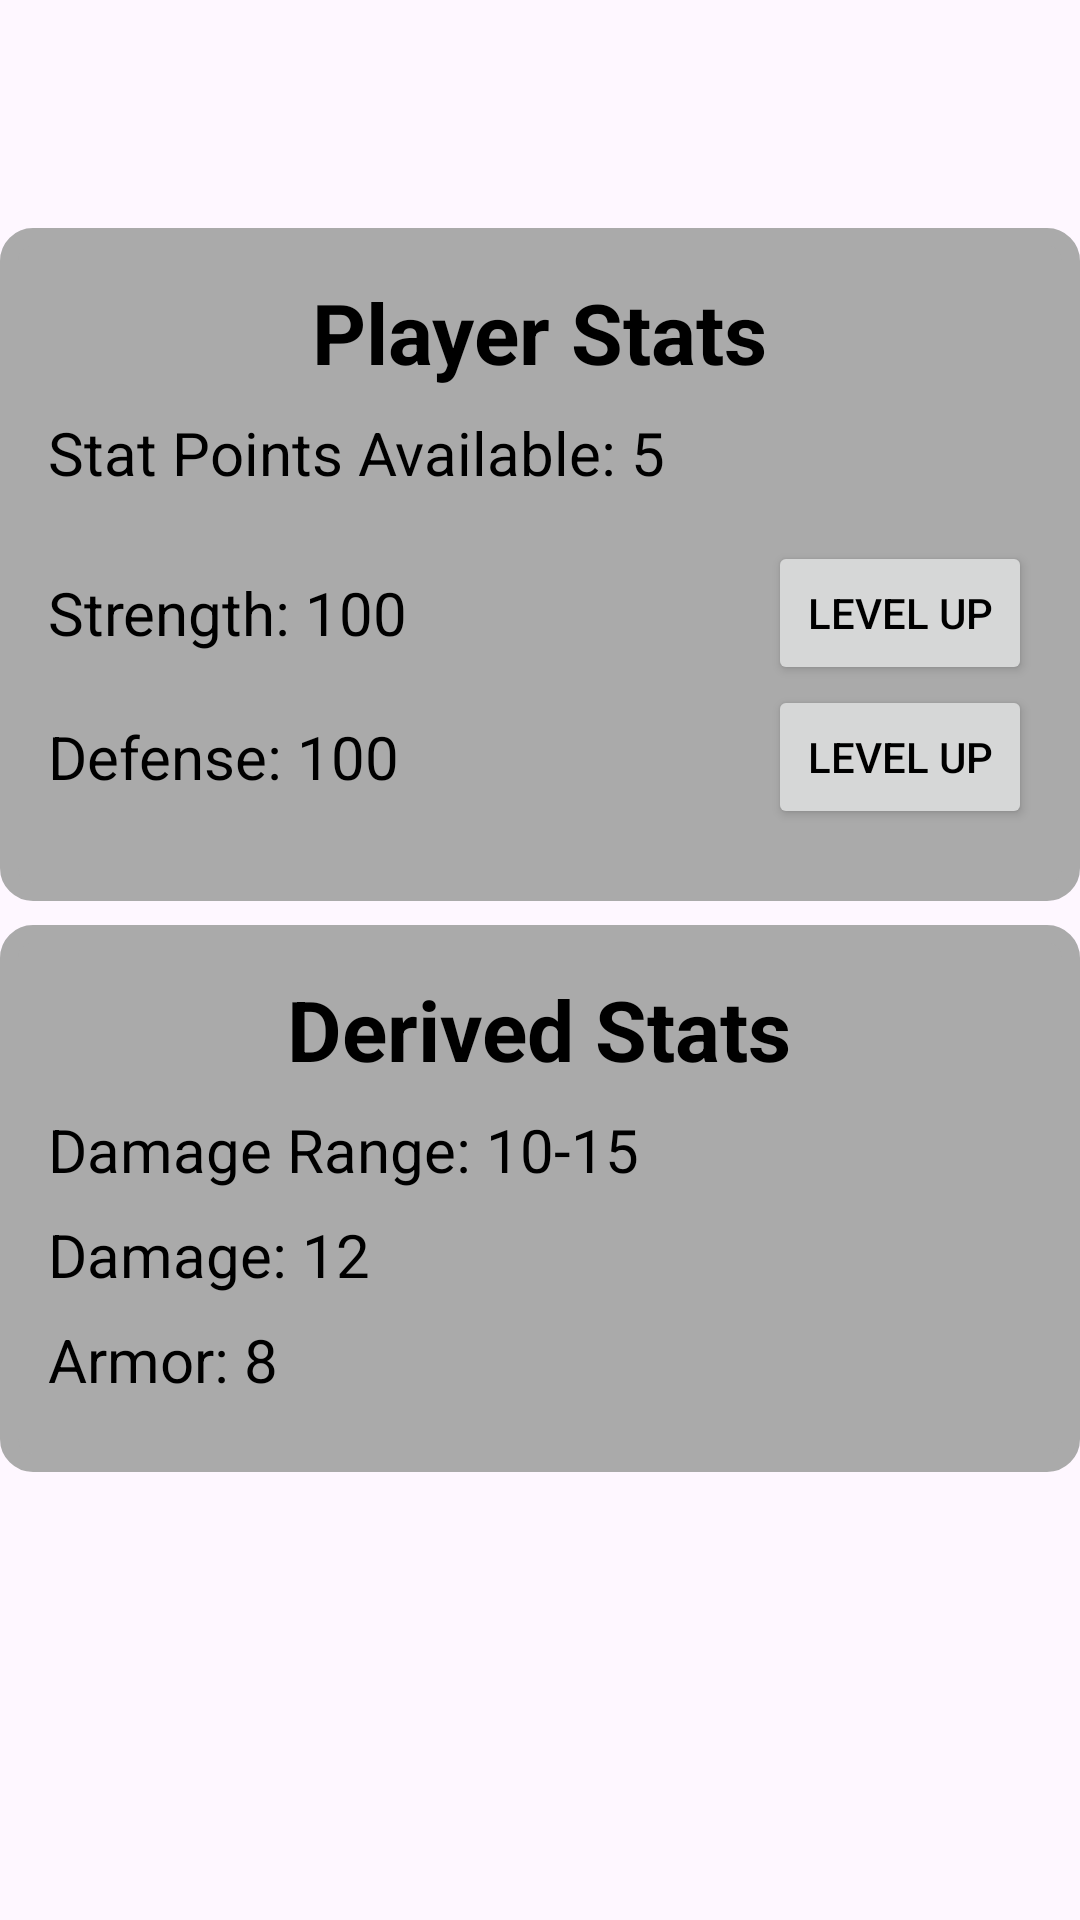

Layout XML and referenced resources for this Android screen:
<!-- AndroidManifest.xml: application theme Base.Theme.TaleV1_0 -->
<!-- res/layout/fragment_stats.xml -->
<?xml version="1.0" encoding="utf-8"?>
<FrameLayout xmlns:android="http://schemas.android.com/apk/res/android"
        xmlns:app="http://schemas.android.com/apk/res-auto"
        xmlns:tools="http://schemas.android.com/tools"
        android:layout_width="match_parent"
        android:layout_height="match_parent"
        android:paddingTop="?attr/actionBarSize"
        tools:context=".StatsFragment">

    
    <androidx.core.widget.NestedScrollView
            android:layout_width="match_parent"
            android:layout_height="match_parent"
            android:fillViewport="true"
            android:paddingTop="12dp">

        
        <LinearLayout
                android:layout_width="match_parent"
                android:layout_height="wrap_content"
                android:orientation="vertical">

            
            <LinearLayout
                    android:id="@+id/player_stats_section"
                    android:layout_width="match_parent"
                    android:layout_height="wrap_content"
                    android:orientation="vertical"
                    android:padding="16dp"
                    android:background="@drawable/border_rounded">

                
                <TextView
                        android:id="@+id/player_stats_label"
                        android:layout_width="wrap_content"
                        android:layout_height="wrap_content"
                        android:text="Player Stats"
                        android:textSize="28sp"
                        android:textStyle="bold"
                        android:layout_gravity="center_horizontal"
                        android:paddingBottom="8dp" />

                
                <TextView
                        android:id="@+id/player_stat_points"
                        android:layout_width="wrap_content"
                        android:layout_height="wrap_content"
                        android:text="Stat Points Available: 5"
                        android:textSize="20sp"
                        android:paddingBottom="16dp" />

                
                <LinearLayout
                        android:layout_width="match_parent"
                        android:layout_height="wrap_content"
                        android:orientation="horizontal"
                        android:gravity="center_vertical">

                    <TextView
                            android:id="@+id/player_strength_textview"
                            android:layout_width="0dp"
                            android:layout_height="wrap_content"
                            android:layout_weight="1"
                            android:text="Strength: 100"
                            android:textSize="20sp" />

                    <Button
                            android:id="@+id/increase_strength_button"
                            android:layout_width="wrap_content"
                            android:layout_height="wrap_content"
                            android:text="Level Up" />
                </LinearLayout>

                
                <LinearLayout
                        android:layout_width="match_parent"
                        android:layout_height="wrap_content"
                        android:orientation="horizontal"
                        android:gravity="center_vertical"
                        android:paddingBottom="8dp">

                    <TextView
                            android:id="@+id/player_defense_textview"
                            android:layout_width="0dp"
                            android:layout_height="wrap_content"
                            android:layout_weight="1"
                            android:text="Defense: 100"
                            android:textSize="20sp" />

                    <Button
                            android:id="@+id/increase_defense_button"
                            android:layout_width="wrap_content"
                            android:layout_height="wrap_content"
                            android:text="Level Up" />
                </LinearLayout>

                

            </LinearLayout>

            
            <LinearLayout
                    android:id="@+id/derived_stats_section"
                    android:layout_width="match_parent"
                    android:layout_height="wrap_content"
                    android:orientation="vertical"
                    android:padding="16dp"
                    android:layout_marginTop="8dp"
                    android:background="@drawable/border_rounded">

                
                <TextView
                        android:id="@+id/derived_stats_label"
                        android:layout_width="wrap_content"
                        android:layout_height="wrap_content"
                        android:text="Derived Stats"
                        android:textSize="28sp"
                        android:textStyle="bold"
                        android:layout_gravity="center_horizontal"
                        android:paddingBottom="8dp" />

                
                <TextView
                        android:id="@+id/damage_range_textview"
                        android:layout_width="wrap_content"
                        android:layout_height="wrap_content"
                        android:text="Damage Range: 10-15"
                        android:textSize="20sp"
                        android:paddingBottom="8dp" />

                
                <TextView
                        android:id="@+id/player_damage_textview"
                        android:layout_width="wrap_content"
                        android:layout_height="wrap_content"
                        android:text="Damage: 12"
                        android:textSize="20sp"
                        android:paddingBottom="8dp" />

                
                <TextView
                        android:id="@+id/player_armor_textview"
                        android:layout_width="wrap_content"
                        android:layout_height="wrap_content"
                        android:text="Armor: 8"
                        android:textSize="20sp"
                        android:paddingBottom="8dp" />
            </LinearLayout>

        </LinearLayout>
    </androidx.core.widget.NestedScrollView>
</FrameLayout>
<!-- resources referenced by this layout -->
<resources>
  <!-- drawable border_rounded (drawable) -->
  <?xml version="1.0" encoding="utf-8"?>
  <shape xmlns:android="http://schemas.android.com/apk/res/android">
      <solid android:color="#AAAAAA" /> 
      <stroke
              android:width="6dp"
              android:color="#AAAAAA" /> 
      <corners android:radius="8dp" /> 
  </shape>
  <style name="Base.Theme.TaleV1_0" parent="Theme.Material3.DayNight.NoActionBar">
  
          <item name="android:popupMenuStyle">@drawable/popup_menu_background</item>
          <item name="android:itemBackground">@drawable/menu_item_background</item>
      </style>
  <!-- drawable popup_menu_background (drawable) -->
  <shape xmlns:android="http://schemas.android.com/apk/res/android">
      <solid android:color="#AAAAAA" /> 
      <corners android:radius="6dp" /> 
      <stroke android:width="12dp" android:color="#333333" /> 
  </shape>
  <!-- drawable menu_item_background (drawable) -->
  <selector xmlns:android="http://schemas.android.com/apk/res/android">
      <item android:state_pressed="true">
          <shape>
              <solid android:color="#333333" /> 
          </shape>
      </item>
      <item>
          <shape>
              <stroke android:width="2dp" android:color="#333333" />
              <solid android:color="#AAAAAA" /> 
          </shape>
      </item>
  </selector>
</resources>
